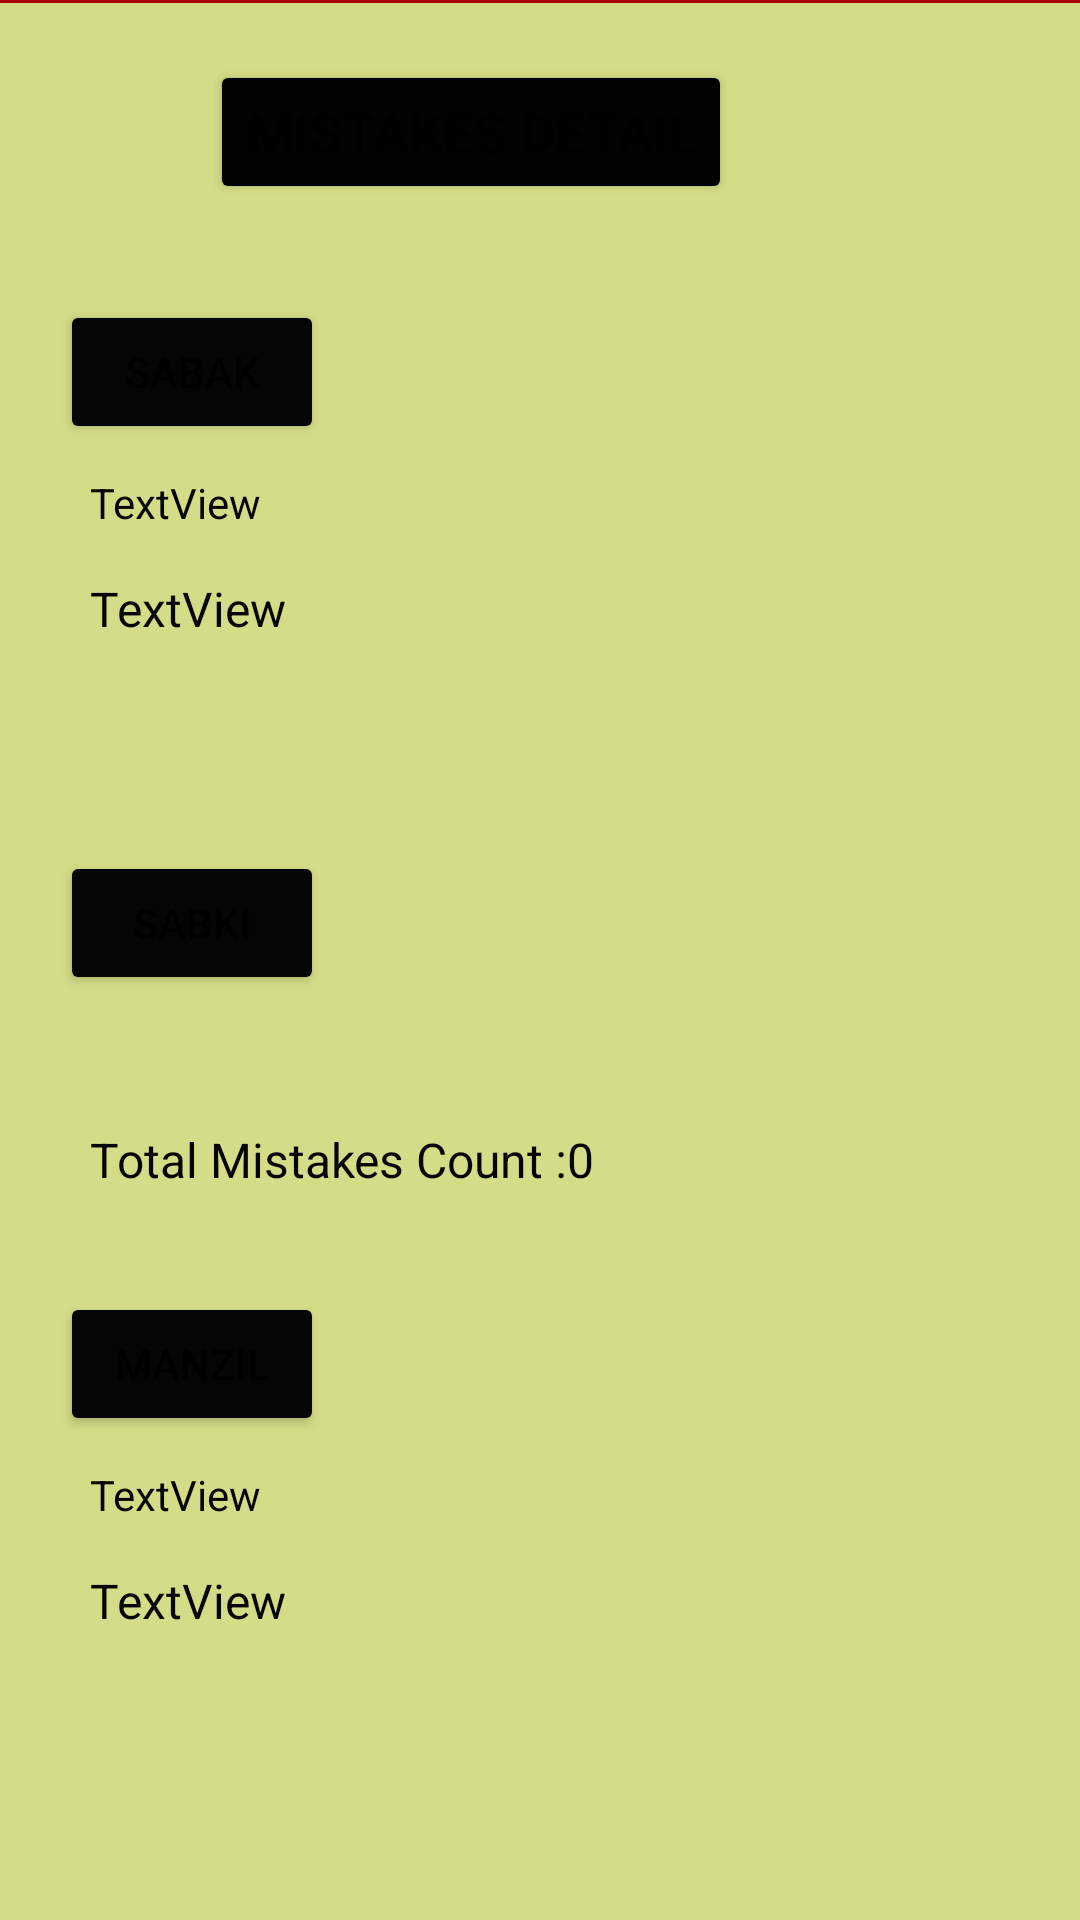

Android layout source for this screen:
<!-- AndroidManifest.xml: application theme Theme.LearningTracker -->
<!-- res/layout/activity_stdmistakes.xml -->
<?xml version="1.0" encoding="utf-8"?>
<ScrollView xmlns:android="http://schemas.android.com/apk/res/android"
    xmlns:app="http://schemas.android.com/apk/res-auto"
    xmlns:tools="http://schemas.android.com/tools"
    android:layout_width="match_parent"
    android:layout_height="wrap_content"
    android:fillViewport="true"
    tools:layout_editor_absoluteX="1dp"
    tools:layout_editor_absoluteY="319dp">


    <androidx.constraintlayout.widget.ConstraintLayout

        android:layout_width="match_parent"
        android:layout_height="match_parent"
        android:background="#D4DC87"
        tools:context=".stdmistakes">

        <Button
            android:id="@+id/button"
            android:layout_width="wrap_content"
            android:layout_height="wrap_content"
            android:layout_marginStart="20dp"
            android:layout_marginTop="100dp"
            android:backgroundTint="#050505"
            android:text="Sabak"
            app:layout_constraintStart_toStartOf="parent"
            app:layout_constraintTop_toTopOf="parent" />

        <Button
            android:id="@+id/button2"
            android:layout_width="wrap_content"
            android:layout_height="wrap_content"
            android:layout_marginStart="20dp"
            android:layout_marginTop="70dp"
            android:backgroundTint="#050505"
            android:text="Sabki"
            app:layout_constraintStart_toStartOf="parent"
            app:layout_constraintTop_toBottomOf="@+id/total1" />

        <Button
            android:id="@+id/button4"
            android:layout_width="wrap_content"
            android:layout_height="wrap_content"
            android:layout_marginStart="20dp"
            android:layout_marginTop="70dp"
            android:backgroundTint="#050505"
            android:text="Manzil"
            app:layout_constraintStart_toStartOf="parent"
            app:layout_constraintTop_toBottomOf="@+id/m2" />

        <TextView
            android:id="@+id/m1"
            android:layout_width="wrap_content"
            android:layout_height="wrap_content"
            android:layout_marginStart="30dp"
            android:layout_marginTop="10dp"
            android:text="TextView"
            android:textColor="#050505"
            app:layout_constraintStart_toStartOf="parent"
            app:layout_constraintTop_toBottomOf="@+id/button" />

        <TextView
            android:id="@+id/m2"
            android:layout_width="wrap_content"
            android:layout_height="wrap_content"
            android:layout_marginStart="30dp"
            android:layout_marginTop="10dp"
            android:text="  "
            android:textColor="#050505"
            app:layout_constraintStart_toStartOf="parent"
            app:layout_constraintTop_toBottomOf="@+id/button2" />

        <TextView
            android:id="@+id/m3"
            android:layout_width="wrap_content"
            android:layout_height="wrap_content"
            android:layout_marginStart="30dp"
            android:layout_marginTop="10dp"
            android:text="TextView"
            android:textColor="#050505"
            app:layout_constraintStart_toStartOf="parent"
            app:layout_constraintTop_toBottomOf="@+id/button4" />

        <TextView
            android:id="@+id/total1"
            android:layout_width="wrap_content"
            android:layout_height="wrap_content"
            android:layout_marginStart="30dp"
            android:layout_marginTop="15dp"
            android:text="TextView"
            android:textColor="#050505"
            android:textSize="16sp"
            app:layout_constraintStart_toStartOf="parent"
            app:layout_constraintTop_toBottomOf="@+id/m1" />

        <TextView
            android:id="@+id/total2"
            android:layout_width="wrap_content"
            android:layout_height="wrap_content"
            android:layout_marginStart="30dp"
            android:layout_marginTop="15dp"
            android:text="Total Mistakes Count :0"
            android:textColor="#050505"
            android:textSize="16sp"
            app:layout_constraintStart_toStartOf="parent"
            app:layout_constraintTop_toBottomOf="@+id/m2" />

        <TextView
            android:id="@+id/total3"
            android:layout_width="wrap_content"
            android:layout_height="wrap_content"
            android:layout_marginStart="30dp"
            android:layout_marginTop="15dp"
            android:text="TextView"
            android:textColor="#050505"
            android:textSize="16sp"
            app:layout_constraintStart_toStartOf="parent"
            app:layout_constraintTop_toBottomOf="@+id/m3" />

        <View
            android:id="@+id/divider"
            android:layout_width="409dp"
            android:layout_height="1dp"
            android:background="#A60404"
            tools:layout_editor_absoluteX="1dp"
            tools:layout_editor_absoluteY="86dp" />

        <View
            android:id="@+id/divider2"
            android:layout_width="409dp"
            android:layout_height="1dp"
            android:background="#A60404"
            tools:layout_editor_absoluteX="1dp"
            tools:layout_editor_absoluteY="266dp" />

        <View
            android:id="@+id/divider4"
            android:layout_width="409dp"
            android:layout_height="1dp"
            android:background="#A60404"
            tools:layout_editor_absoluteX="1dp"
            tools:layout_editor_absoluteY="411dp" />

        <Button
            android:id="@+id/button5"
            android:layout_width="wrap_content"
            android:layout_height="wrap_content"
            android:layout_marginStart="70dp"
            android:layout_marginTop="20dp"
            android:backgroundTint="#020202"
            android:text="MISTAKES DETAIL"
            android:textSize="18sp"
            app:layout_constraintStart_toStartOf="parent"
            app:layout_constraintTop_toTopOf="parent" />

    </androidx.constraintlayout.widget.ConstraintLayout>
</ScrollView>
<!-- resources referenced by this layout -->
<resources>
  <style name="Theme.LearningTracker" parent="Theme.MaterialComponents.DayNight.DarkActionBar">
          
          <item name="colorPrimary">@color/purple_500</item>
          <item name="colorPrimaryVariant">@color/purple_700</item>
          <item name="colorOnPrimary">@color/white</item>
          
          <item name="colorSecondary">@color/teal_200</item>
          <item name="colorSecondaryVariant">@color/teal_700</item>
          <item name="colorOnSecondary">@color/black</item>
          
          <item name="android:statusBarColor">?attr/colorPrimaryVariant</item>
          
      </style>
  <!-- not gathered from this repository: default colours our renderer supplied (Android Studio template values) -->
  <color name="purple_500">#FF6200EE</color>
  <color name="purple_700">#FF3700B3</color>
  <color name="teal_200">#FF03DAC5</color>
  <color name="teal_700">#FF018786</color>
  <color name="black">#FF000000</color>
  <color name="white">#FFFFFFFF</color>
</resources>
